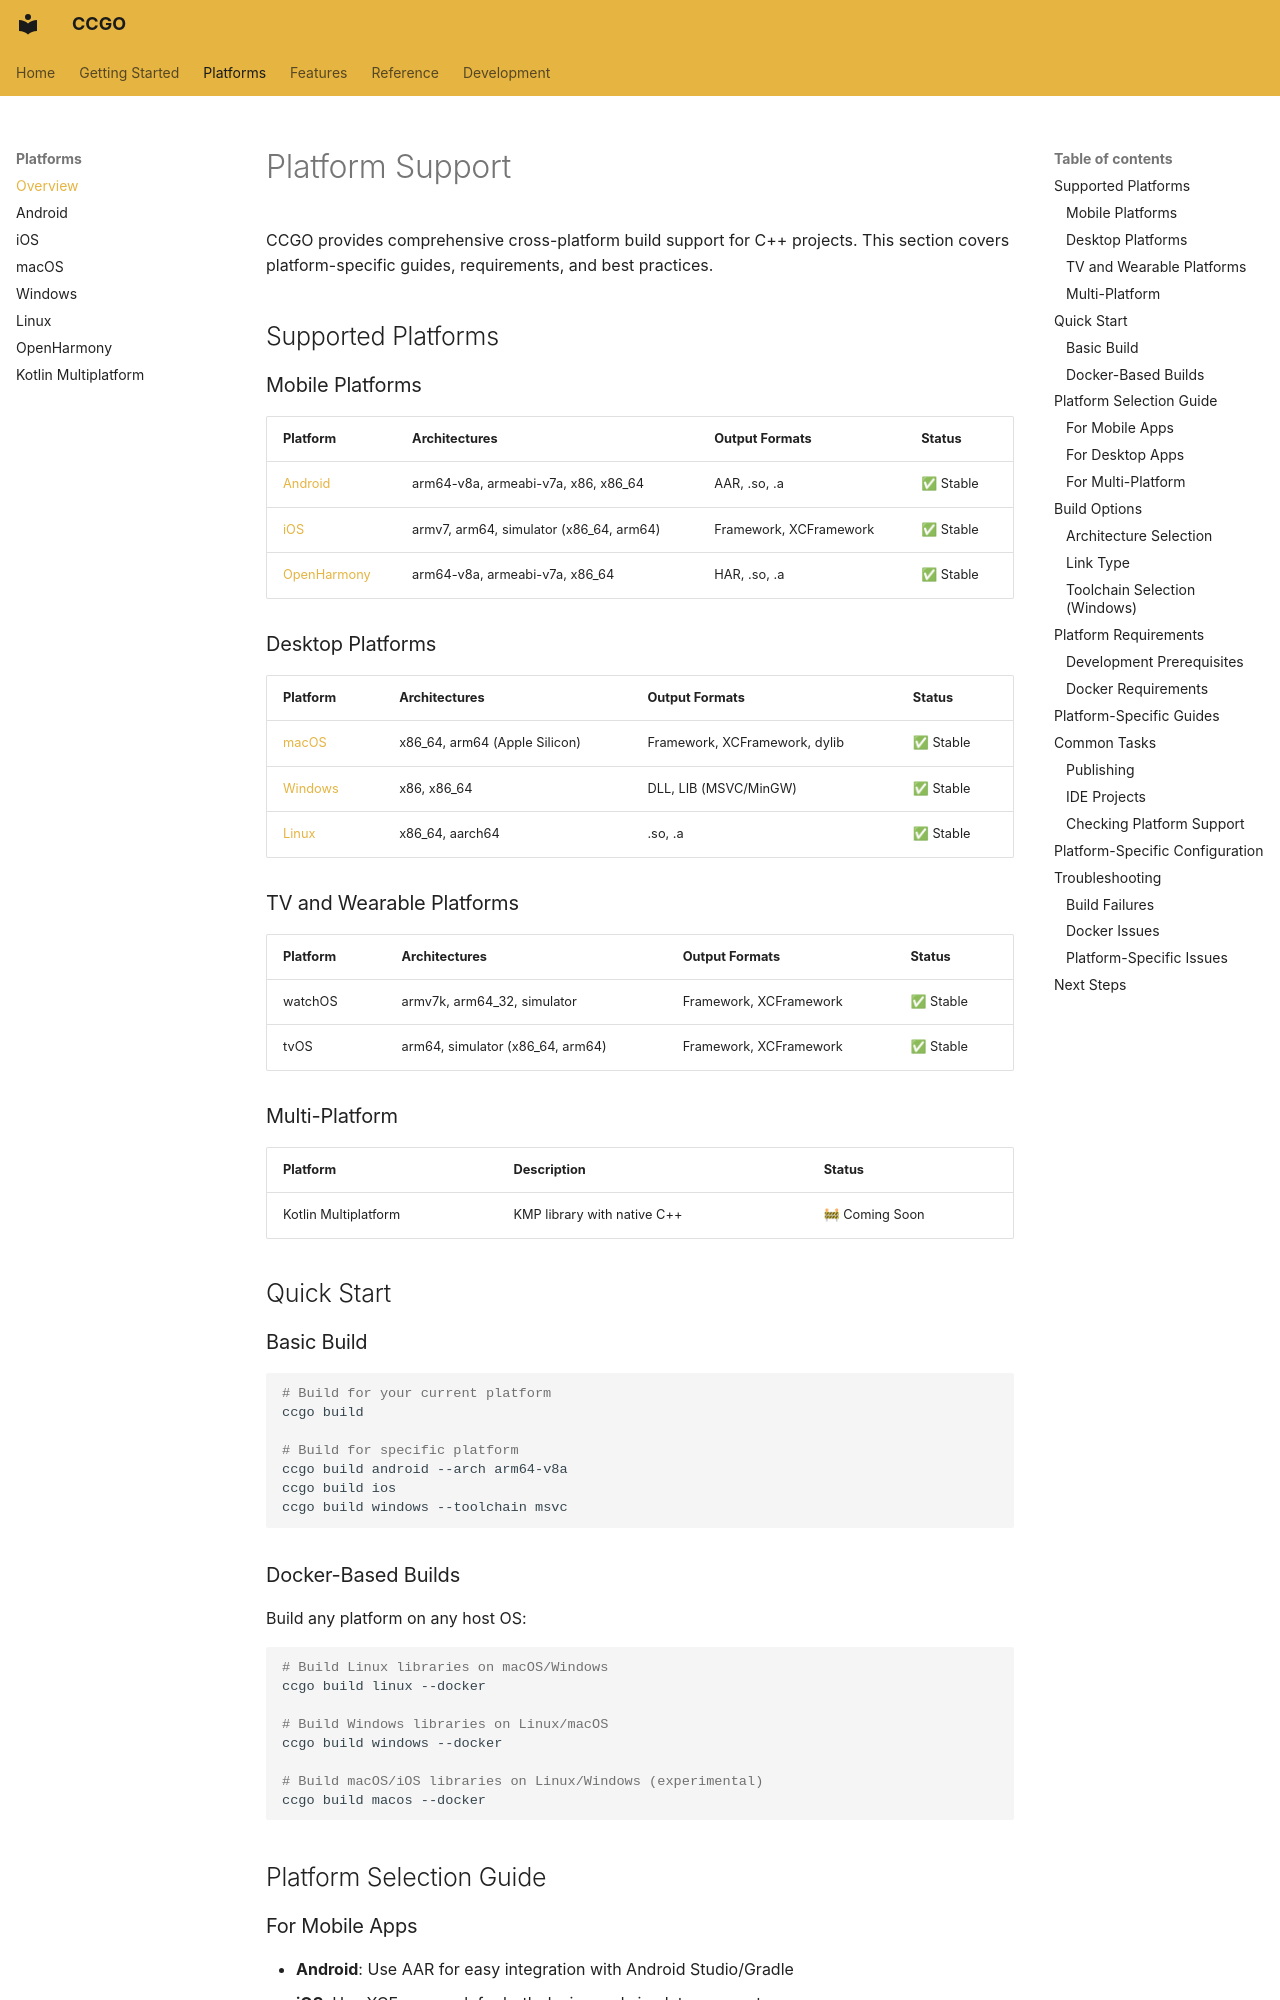

repository: zhlinh/ccgo · page: platforms/index.html · generator: mkdocs

# Platform Support

CCGO provides comprehensive cross-platform build support for C++ projects. This section covers platform-specific guides, requirements, and best practices.

## Supported Platforms

### Mobile Platforms

| Platform | Architectures | Output Formats | Status |
|----------|--------------|----------------|--------|
| [Android](android.md) | arm64-v8a, armeabi-v7a, x86, x86_64 | AAR, .so, .a | ✅ Stable |
| [iOS](ios.md) | armv7, arm64, simulator (x86_64, arm64) | Framework, XCFramework | ✅ Stable |
| [OpenHarmony](openharmony.md) | arm64-v8a, armeabi-v7a, x86_64 | HAR, .so, .a | ✅ Stable |

### Desktop Platforms

| Platform | Architectures | Output Formats | Status |
|----------|--------------|----------------|--------|
| [macOS](macos.md) | x86_64, arm64 (Apple Silicon) | Framework, XCFramework, dylib | ✅ Stable |
| [Windows](windows.md) | x86, x86_64 | DLL, LIB (MSVC/MinGW) | ✅ Stable |
| [Linux](linux.md) | x86_64, aarch64 | .so, .a | ✅ Stable |

### TV and Wearable Platforms

| Platform | Architectures | Output Formats | Status |
|----------|--------------|----------------|--------|
| watchOS | armv7k, arm64_32, simulator | Framework, XCFramework | ✅ Stable |
| tvOS | arm64, simulator (x86_64, arm64) | Framework, XCFramework | ✅ Stable |

### Multi-Platform

| Platform | Description | Status |
|----------|-------------|--------|
| Kotlin Multiplatform | KMP library with native C++ | 🚧 Coming Soon |

## Quick Start

### Basic Build

```bash
# Build for your current platform
ccgo build

# Build for specific platform
ccgo build android --arch arm64-v8a
ccgo build ios
ccgo build windows --toolchain msvc
```

### Docker-Based Builds

Build any platform on any host OS:

```bash
# Build Linux libraries on macOS/Windows
ccgo build linux --docker

# Build Windows libraries on Linux/macOS
ccgo build windows --docker

# Build macOS/iOS libraries on Linux/Windows (experimental)
ccgo build macos --docker
```

## Platform Selection Guide
